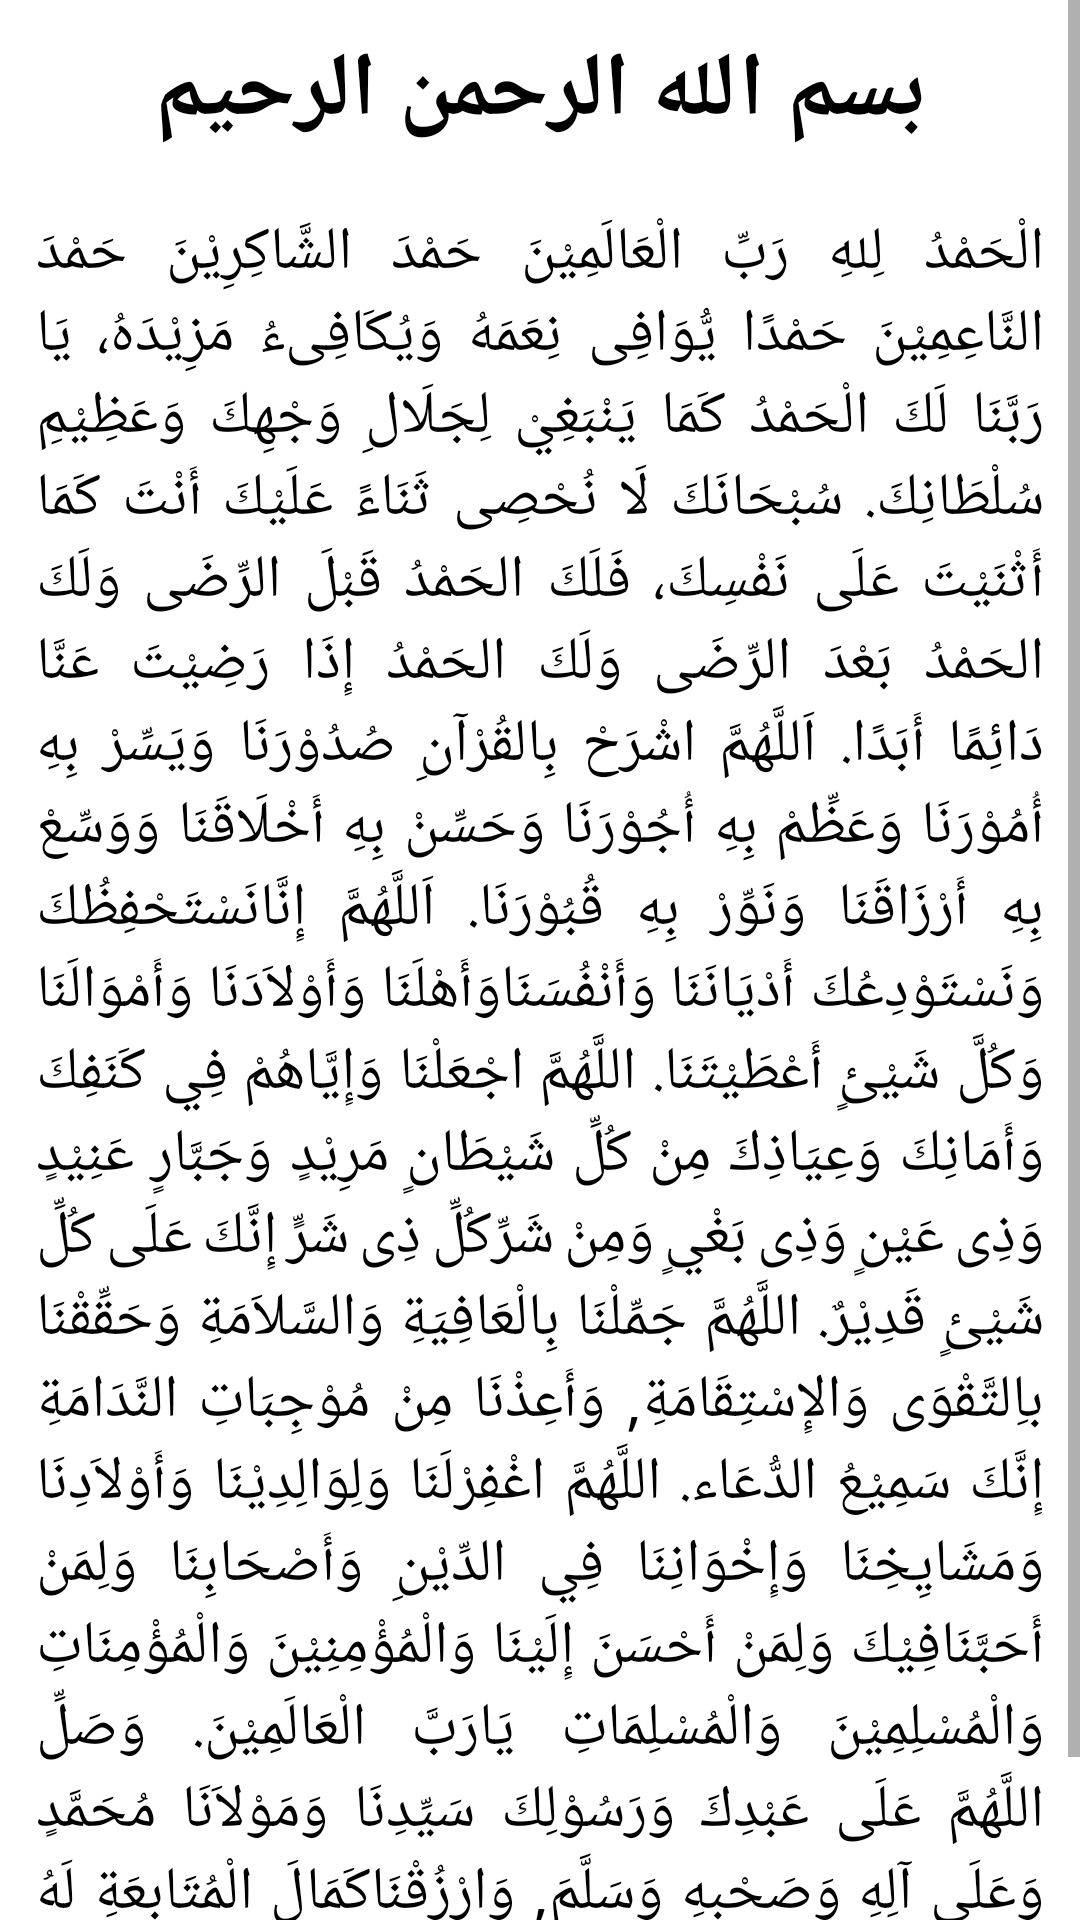

Reconstruct the res/layout file that produces this screen, plus the resources it refers to.
<!-- AndroidManifest.xml: application theme Theme.DailyNU -->
<!-- res/layout/activity_doa_yasin.xml -->
<?xml version="1.0" encoding="utf-8"?>
<LinearLayout xmlns:android="http://schemas.android.com/apk/res/android"
    xmlns:app="http://schemas.android.com/apk/res-auto"
    xmlns:tools="http://schemas.android.com/tools"
    android:layout_width="match_parent"
    android:layout_height="match_parent"
    tools:context=".DoaYasin">

    <ScrollView
        android:layout_width="match_parent"
        android:layout_height="match_parent">

        <LinearLayout
            android:layout_width="match_parent"
            android:layout_height="wrap_content"
            android:orientation="vertical">

            <TextView
                android:id="@+id/isi"
                android:layout_width="match_parent"
                android:layout_height="wrap_content"
                android:text="بسم الله الرحمن الرحيم"
                android:textAlignment="center"
                android:layout_marginTop="10dp"
                android:textColor="@color/black"
                android:textSize="30sp"
                android:textStyle="bold" />

            <TextView
                android:id="@+id/textView3"
                android:layout_width="match_parent"
                android:layout_height="wrap_content"
                android:layout_marginLeft="12dp"
                android:justificationMode="inter_word"
                android:layout_marginTop="20dp"
                android:layout_marginRight="12dp"
                android:gravity="center"
                android:text="الْحَمْدُ لِلهِ رَبِّ الْعَالَمِيْنَ حَمْدَ الشَّاكِرِيْنَ حَمْدَ النَّاعِمِيْنَ حَمْدًا يُّوَافِى نِعَمَهُ وَيُكَافِىءُ مَزِيْدَهُ، يَا رَبَّنَا لَكَ الْحَمْدُ كَمَا يَنْبَغِيْ لِجَلَالِ وَجْهِكَ وَعَظِيْمِ سُلْطَانِكَ. سُبْحَانَكَ لَا نُحْصِى ثَنَاءً عَلَيْكَ أَنْتَ كَمَا أَثْنَيْتَ عَلَى نَفْسِكَ، فَلَكَ الحَمْدُ قَبْلَ الرِّضَى وَلَكَ الحَمْدُ بَعْدَ الرِّضَى وَلَكَ الحَمْدُ إِذَا رَضِيْتَ عَنَّا دَائِمًا أَبَدًا. اَللَّهُمَّ اشْرَحْ بِالقُرْآنِ صُدُوْرَنَا وَيَسِّرْ بِهِ أُمُوْرَنَا وَعَظِّمْ بِهِ أُجُوْرَنَا وَحَسِّنْ بِهِ أَخْلَاقَنَا وَوَسِّعْ بِهِ أَرْزَاقَنَا وَنَوِّرْ بِهِ قُبُوْرَنَا. اَللَّهُمَّ إِنَّانَسْتَحْفِظُكَ وَنَسْتَوْدِعُكَ أَدْيَانَنَا وَأَنْفُسَنَاوَأَهْلَنَا وَأَوْلاَدَنَا وَأَمْوَالَنَا وَكُلَّ شَيْئٍ أَعْطَيْتَنَا. اللَّهُمَّ اجْعَلْنَا وَإِيَّاهُمْ فِي كَنَفِكَ وَأَمَانِكَ وَعِيَاذِكَ مِنْ كُلِّ شَيْطَانٍ مَرِيْدٍ وَجَبَّارٍ عَنِيْدٍ وَذِى عَيْنٍ وَذِى بَغْيٍ وَمِنْ شَرِّكُلِّ ذِى شَرٍّ إِنَّكَ عَلَى كُلِّ شَيْئٍ قَدِيْرٌ. اللَّهُمَّ جَمِّلْنَا بِالْعَافِيَةِ وَالسَّلاَمَةِ وَحَقِّقْنَا باِلتَّقْوَى وَالإِسْتِقَامَةِ, وَأَعِذْنَا مِنْ مُوْجِبَاتِ النَّدَامَةِ إِنَّكَ سَمِيْعُ الدُّعَاء. اللَّهُمَّ اغْفِرْلَنَا وَلِوَالِدِيْنَا وَأَوْلاَدِنَا وَمَشَايِخِنَا وَإِخْوَانِنَا فِي الدِّيْنِ وَأَصْحَابِنَا وَلِمَنْ أَحَبَّنَافِيْكَ وَلِمَنْ أَحْسَنَ إِلَيْنَا وَالْمُؤْمِنِيْنَ وَالْمُؤْمِنَاتِ وَالْمُسْلِمِيْنَ وَالْمُسْلِمَاتِ يَارَبَّ الْعَالَمِيْنَ. وَصَلِّ اللَّهُمَّ عَلَى عَبْدِكَ وَرَسُوْلِكَ سَيِّدِنَا وَمَوْلاَنَا مُحَمَّدٍ وَعَلَى آلِهِ وَصَحْبِهِ وَسَلَّمَ, وَارْزُقْنَاكَمَالَ الْمُتَابِعَةِ لَهُ ظَاهِرًا وَبَاطِنًا فِي عَافِيَةٍ وَسَلاَمَةٍ بِرَحْمَتِكَ يَاأَرْحَمَ الرَّاحِمِيْنَ. وَالْحَمْدُالِلَّهِ رَبِّ الْعلَمِيْنَ."
                android:textColor="@color/black"
                android:textSize="20dp" />



        </LinearLayout>
    </ScrollView>

</LinearLayout>
<!-- resources referenced by this layout -->
<resources>
  <style name="Theme.DailyNU" parent="Theme.MaterialComponents.DayNight.DarkActionBar">
          
          <item name="colorPrimary">#76B368</item>
          <item name="colorPrimaryVariant">#000000</item>
          <item name="colorOnPrimary">@color/white</item>
          
          <item name="colorSecondary">@color/teal_200</item>
          <item name="colorSecondaryVariant">@color/teal_700</item>
          <item name="colorOnSecondary">@color/black</item>
          
          <item name="android:statusBarColor">?attr/colorPrimaryVariant</item>
          
      </style>
  <!-- not gathered from this repository: default colours our renderer supplied (Android Studio template values) -->
  <color name="teal_200">#FF03DAC5</color>
  <color name="teal_700">#FF018786</color>
  <color name="black">#FF000000</color>
  <color name="white">#FFFFFFFF</color>
</resources>
